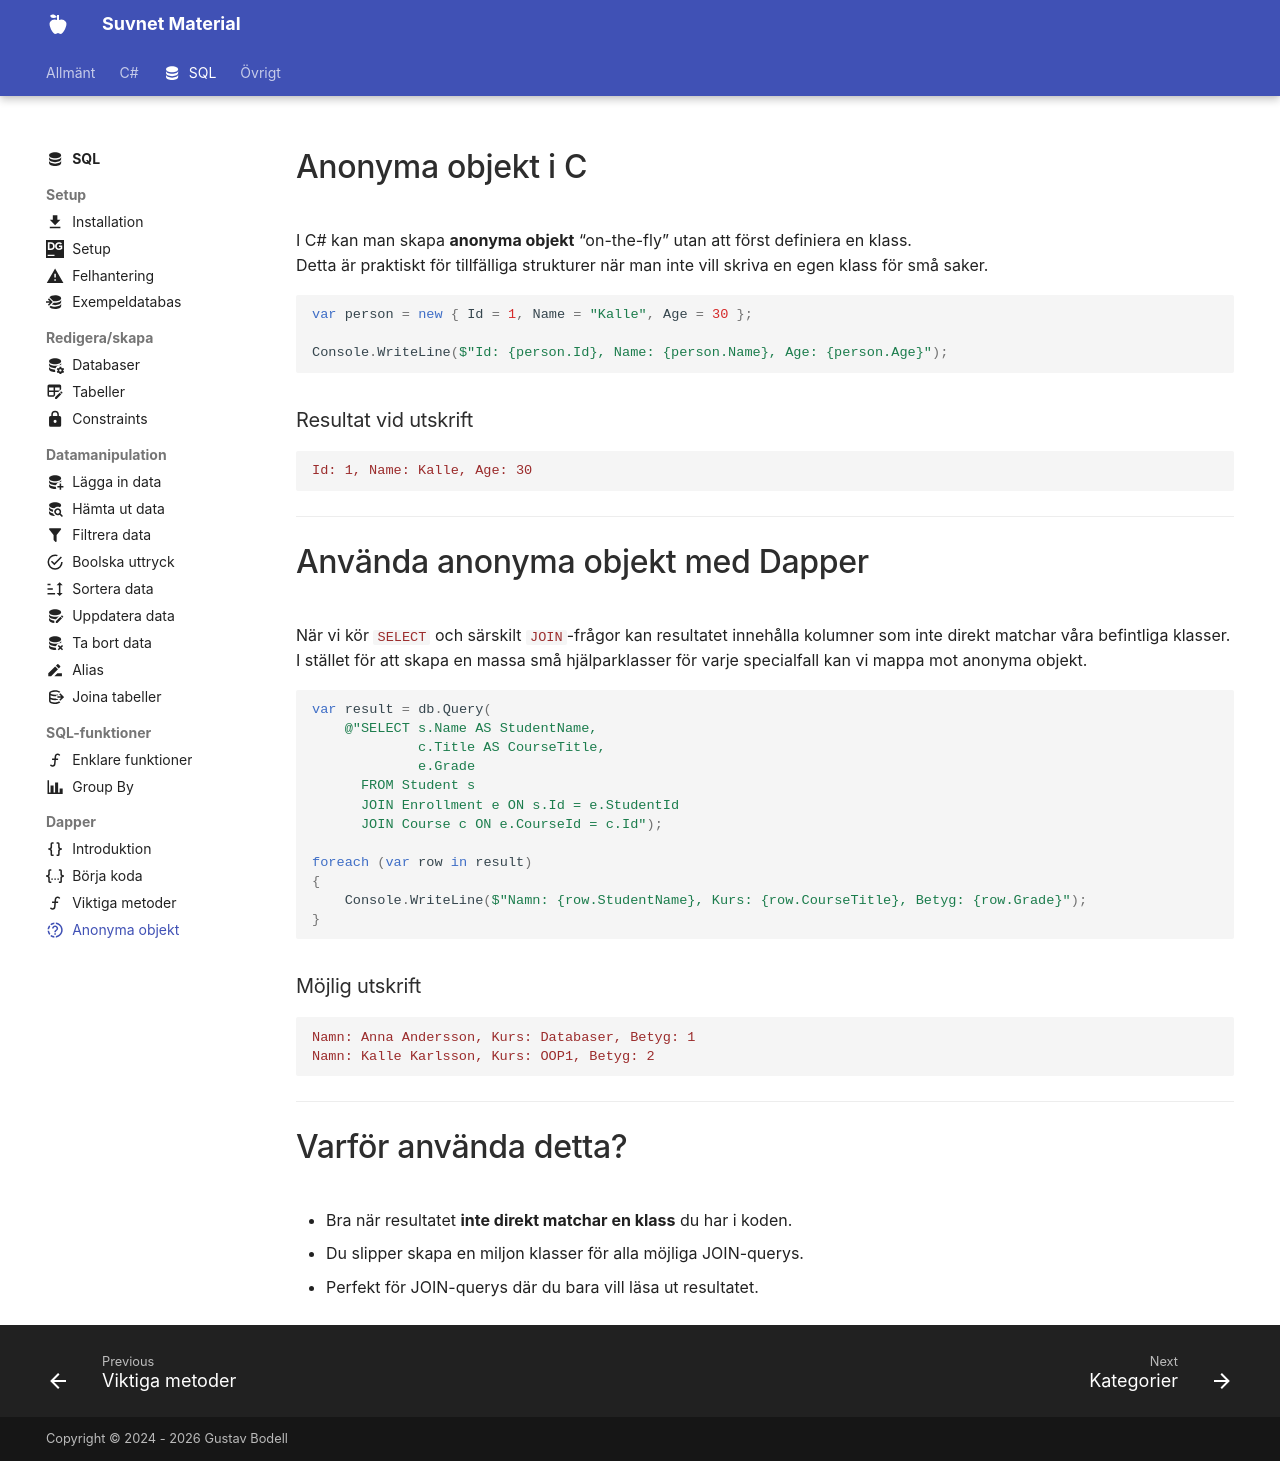

repository: suvnet25/classroom · page: material/sql/dapper/anonymous_objects/index.html · generator: mkdocs

---
title: C# – Anonyma objekt och Dapper
description: Exempel på att skapa och använda anonyma objekt i C#, samt hur Dapper kan mappa resultat mot dem.
icon: material/progress-question
---

# Anonyma objekt i C#

I C# kan man skapa **anonyma objekt** “on-the-fly” utan att först definiera en klass.  
Detta är praktiskt för tillfälliga strukturer när man inte vill skriva en egen klass för små saker.

```csharp
var person = new { Id = 1, Name = "Kalle", Age = 30 };

Console.WriteLine($"Id: {person.Id}, Name: {person.Name}, Age: {person.Age}");
```

### Resultat vid utskrift
```
Id: 1, Name: Kalle, Age: 30
```

---

# Använda anonyma objekt med Dapper

När vi kör `SELECT` och särskilt `JOIN`-frågor kan resultatet innehålla kolumner som inte direkt matchar våra befintliga klasser. I stället för att skapa en massa små hjälparklasser för varje specialfall kan vi mappa mot anonyma objekt.

```csharp
var result = db.Query(
    @"SELECT s.Name AS StudentName,
             c.Title AS CourseTitle,
             e.Grade
      FROM Student s
      JOIN Enrollment e ON s.Id = e.StudentId
      JOIN Course c ON e.CourseId = c.Id");

foreach (var row in result)
{
    Console.WriteLine($"Namn: {row.StudentName}, Kurs: {row.CourseTitle}, Betyg: {row.Grade}");
}
```

### Möjlig utskrift
```
Namn: Anna Andersson, Kurs: Databaser, Betyg: 1
Namn: Kalle Karlsson, Kurs: OOP1, Betyg: 2
```

---

# Varför använda detta?

- Bra när resultatet **inte direkt matchar en klass** du har i koden.  
- Du slipper skapa en miljon klasser för alla möjliga JOIN-querys.
- Perfekt för JOIN-querys där du bara vill läsa ut resultatet.
